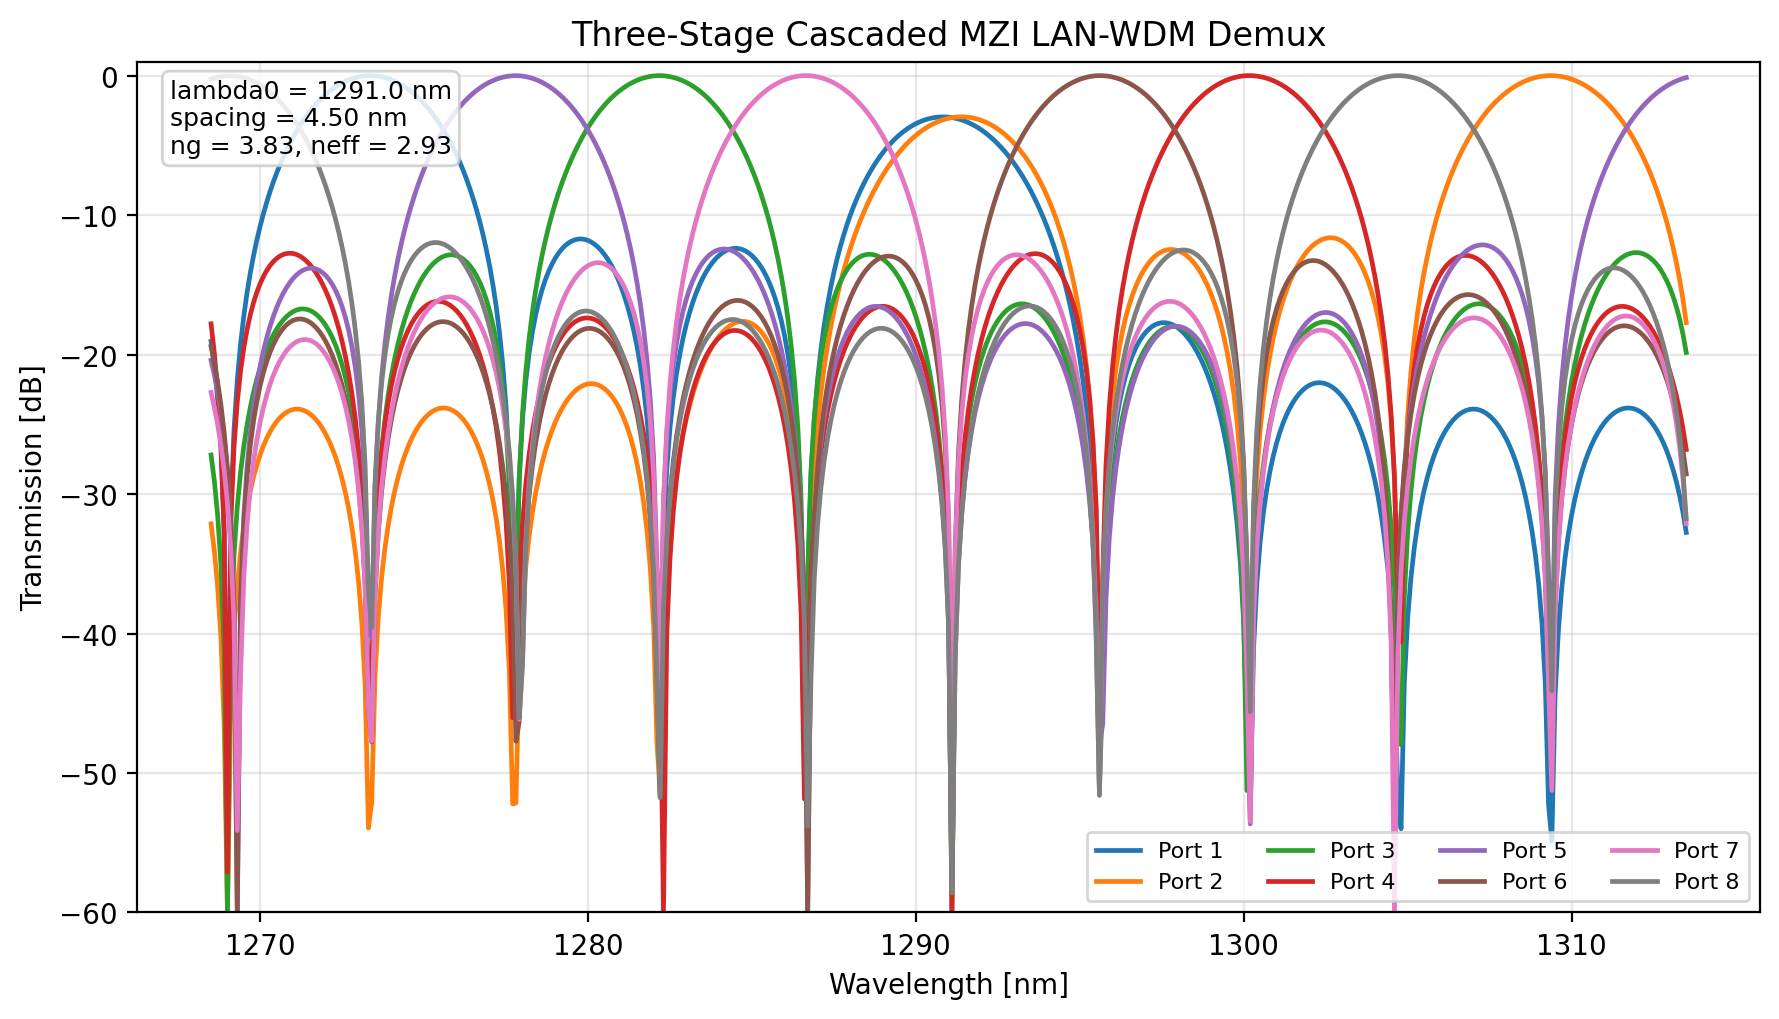

The data file committed next to this chart (first rows):
wavelength_nm, port_1_db, port_2_db, port_3_db, port_4_db, port_5_db, port_6_db, port_7_db, port_8_db
1268, -19.05, -32.14, -27.2, -17.8, -20.41, -19.42, -22.71, -0.2569
1269, -20.81, -34.08, -29.05, -19.91, -21.43, -20.6, -23.77, -0.1785
1269, -23.15, -36.62, -31.5, -22.6, -22.64, -21.97, -25, -0.1154
1269, -26.58, -40.24, -35.03, -26.38, -24.12, -23.6, -26.48, -0.06741
1269, -32.69, -46.55, -41.25, -32.84, -25.96, -25.6, -28.3, -0.03455
1269, -56.59, -60.0, -60.0, -57.09, -28.39, -28.18, -30.64, -0.0167
1269, -31.34, -45.61, -40.13, -32.2, -31.87, -31.82, -33.87, -0.01384
1269, -25.41, -39.9, -34.34, -26.63, -37.92, -38.04, -39.1, -0.02597
1269, -21.84, -36.54, -30.89, -23.4, -60.0, -60.0, -54.13, -0.05314
1269, -19.25, -34.17, -28.44, -21.17, -37.46, -37.88, -42.98, -0.09541
1270, -17.21, -32.37, -26.55, -19.5, -31.51, -32.1, -35.9, -0.1529
1270, -15.53, -30.92, -25.03, -18.18, -28.01, -28.76, -32.1, -0.2257
1270, -14.1, -29.73, -23.75, -17.12, -25.54, -26.44, -29.53, -0.314
1270, -12.86, -28.73, -22.67, -16.24, -23.63, -24.69, -27.59, -0.418
1270, -11.75, -27.88, -21.74, -15.51, -22.09, -23.31, -26.06, -0.538
1270, -10.77, -27.16, -20.93, -14.9, -20.81, -22.19, -24.81, -0.6743
1270, -9.873, -26.53, -20.23, -14.39, -19.72, -21.26, -23.76, -0.8271
1270, -9.059, -25.99, -19.61, -13.97, -18.78, -20.48, -22.88, -0.9969
1270, -8.313, -25.53, -19.07, -13.62, -17.97, -19.83, -22.13, -1.184
1270, -7.625, -25.14, -18.59, -13.33, -17.26, -19.28, -21.48, -1.389
1270, -6.99, -24.81, -18.18, -13.11, -16.63, -18.82, -20.93, -1.613
1271, -6.401, -24.53, -17.83, -12.94, -16.09, -18.43, -20.46, -1.856
1271, -5.854, -24.31, -17.53, -12.82, -15.61, -18.12, -20.07, -2.119
1271, -5.344, -24.14, -17.28, -12.76, -15.2, -17.87, -19.73, -2.402
1271, -4.869, -24.02, -17.08, -12.73, -14.85, -17.69, -19.46, -2.707
1271, -4.426, -23.94, -16.92, -12.75, -14.55, -17.55, -19.25, -3.035
1271, -4.012, -23.91, -16.81, -12.82, -14.3, -17.47, -19.09, -3.387
1271, -3.625, -23.92, -16.75, -12.93, -14.11, -17.45, -18.99, -3.764
1271, -3.264, -23.98, -16.73, -13.08, -13.96, -17.47, -18.93, -4.168
1271, -2.927, -24.08, -16.75, -13.27, -13.86, -17.54, -18.93, -4.601
1272, -2.613, -24.23, -16.82, -13.51, -13.81, -17.66, -18.97, -5.065
1272, -2.32, -24.42, -16.93, -13.8, -13.81, -17.83, -19.07, -5.562
1272, -2.048, -24.66, -17.1, -14.13, -13.86, -18.06, -19.22, -6.096
1272, -1.796, -24.96, -17.32, -14.51, -13.96, -18.34, -19.42, -6.67
1272, -1.562, -25.31, -17.59, -14.95, -14.12, -18.67, -19.69, -7.288
1272, -1.347, -25.72, -17.92, -15.45, -14.34, -19.07, -20.01, -7.955
1272, -1.149, -26.19, -18.32, -16.01, -14.62, -19.54, -20.4, -8.678
1272, -0.9687, -26.74, -18.79, -16.64, -14.98, -20.07, -20.87, -9.465
1272, -0.8046, -27.37, -19.34, -17.36, -15.41, -20.7, -21.42, -10.33
1272, -0.6566, -28.1, -19.99, -18.17, -15.94, -21.41, -22.06, -11.27
1272, -0.5243, -28.94, -20.75, -19.09, -16.58, -22.24, -22.82, -12.32
1273, -0.4075, -29.92, -21.65, -20.15, -17.36, -23.21, -23.72, -13.5
1273, -0.3058, -31.07, -22.73, -21.38, -18.3, -24.34, -24.78, -14.84
1273, -0.2189, -32.45, -24.03, -22.84, -19.45, -25.7, -26.06, -16.4
1273, -0.1468, -34.14, -25.64, -24.61, -20.91, -27.35, -27.65, -18.24
1273, -0.08915, -36.3, -27.71, -26.85, -22.8, -29.45, -29.67, -20.53
1273, -0.04589, -39.23, -30.56, -29.86, -25.41, -32.27, -32.42, -23.53
1273, -0.0169, -43.77, -35.02, -34.47, -29.47, -36.53, -36.61, -27.96
1273, -0.002112, -53.94, -45.11, -44.72, -38.05, -45.33, -45.34, -36.93
1273, -0.001489, -52.13, -43.22, -42.98, -40.28, -47.78, -47.72, -39.54
1274, -0.01502, -43.16, -34.17, -34.09, -29.65, -37.37, -37.24, -29.29
1274, -0.04273, -38.87, -29.79, -29.87, -24.86, -32.81, -32.6, -24.88
1274, -0.08467, -36.04, -26.88, -27.12, -21.7, -29.87, -29.59, -22.1
1274, -0.1409, -33.94, -24.7, -25.09, -19.31, -27.71, -27.37, -20.09
1274, -0.2116, -32.29, -22.96, -23.51, -17.39, -26.03, -25.61, -18.55
1274, -0.2969, -30.94, -21.52, -22.23, -15.78, -24.66, -24.17, -17.32
1274, -0.3969, -29.8, -20.3, -21.17, -14.38, -23.52, -22.95, -16.31
1274, -0.5119, -28.84, -19.25, -20.28, -13.16, -22.55, -21.91, -15.47
1274, -0.6422, -28.01, -18.34, -19.52, -12.07, -21.72, -21.01, -14.77
1274, -0.788, -27.29, -17.53, -18.87, -11.09, -21, -20.22, -14.18
... 391 more rows
